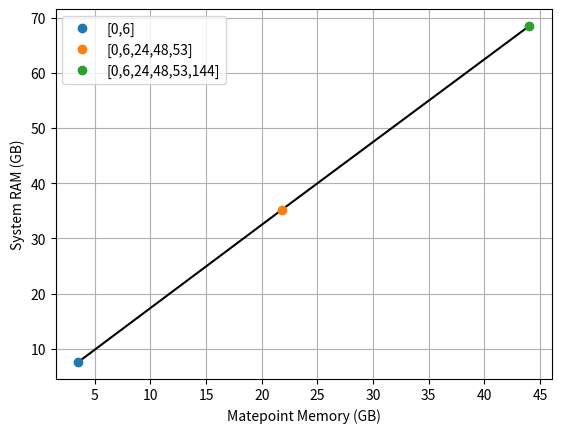

This chart was generated by the following Python code:
import matplotlib.pyplot as plt


matemem = [3.50,21.82,44.01]
sysram = [7.55,35.24,68.54]
vram = [11.14,12.96,13.62]
timesteps = ['[0,6]','[0,6,24,48,53]','[0,6,24,48,53,144]']
n = len(timesteps)

slope = (sysram[-1]-sysram[0])/(matemem[-1]-matemem[0])
intercept = sysram[0]-slope*matemem[0]

print(f"y = {slope:.3f}x + {intercept:.3f}")


plt.plot(matemem,sysram,'black')
for i in range(n):
    plt.plot(matemem[i],sysram[i],'o',label=timesteps[i])


plt.xlabel('Matepoint Memory (GB)')
plt.ylabel('System RAM (GB)')
plt.legend()
plt.grid()
plt.savefig('mateplot.png')